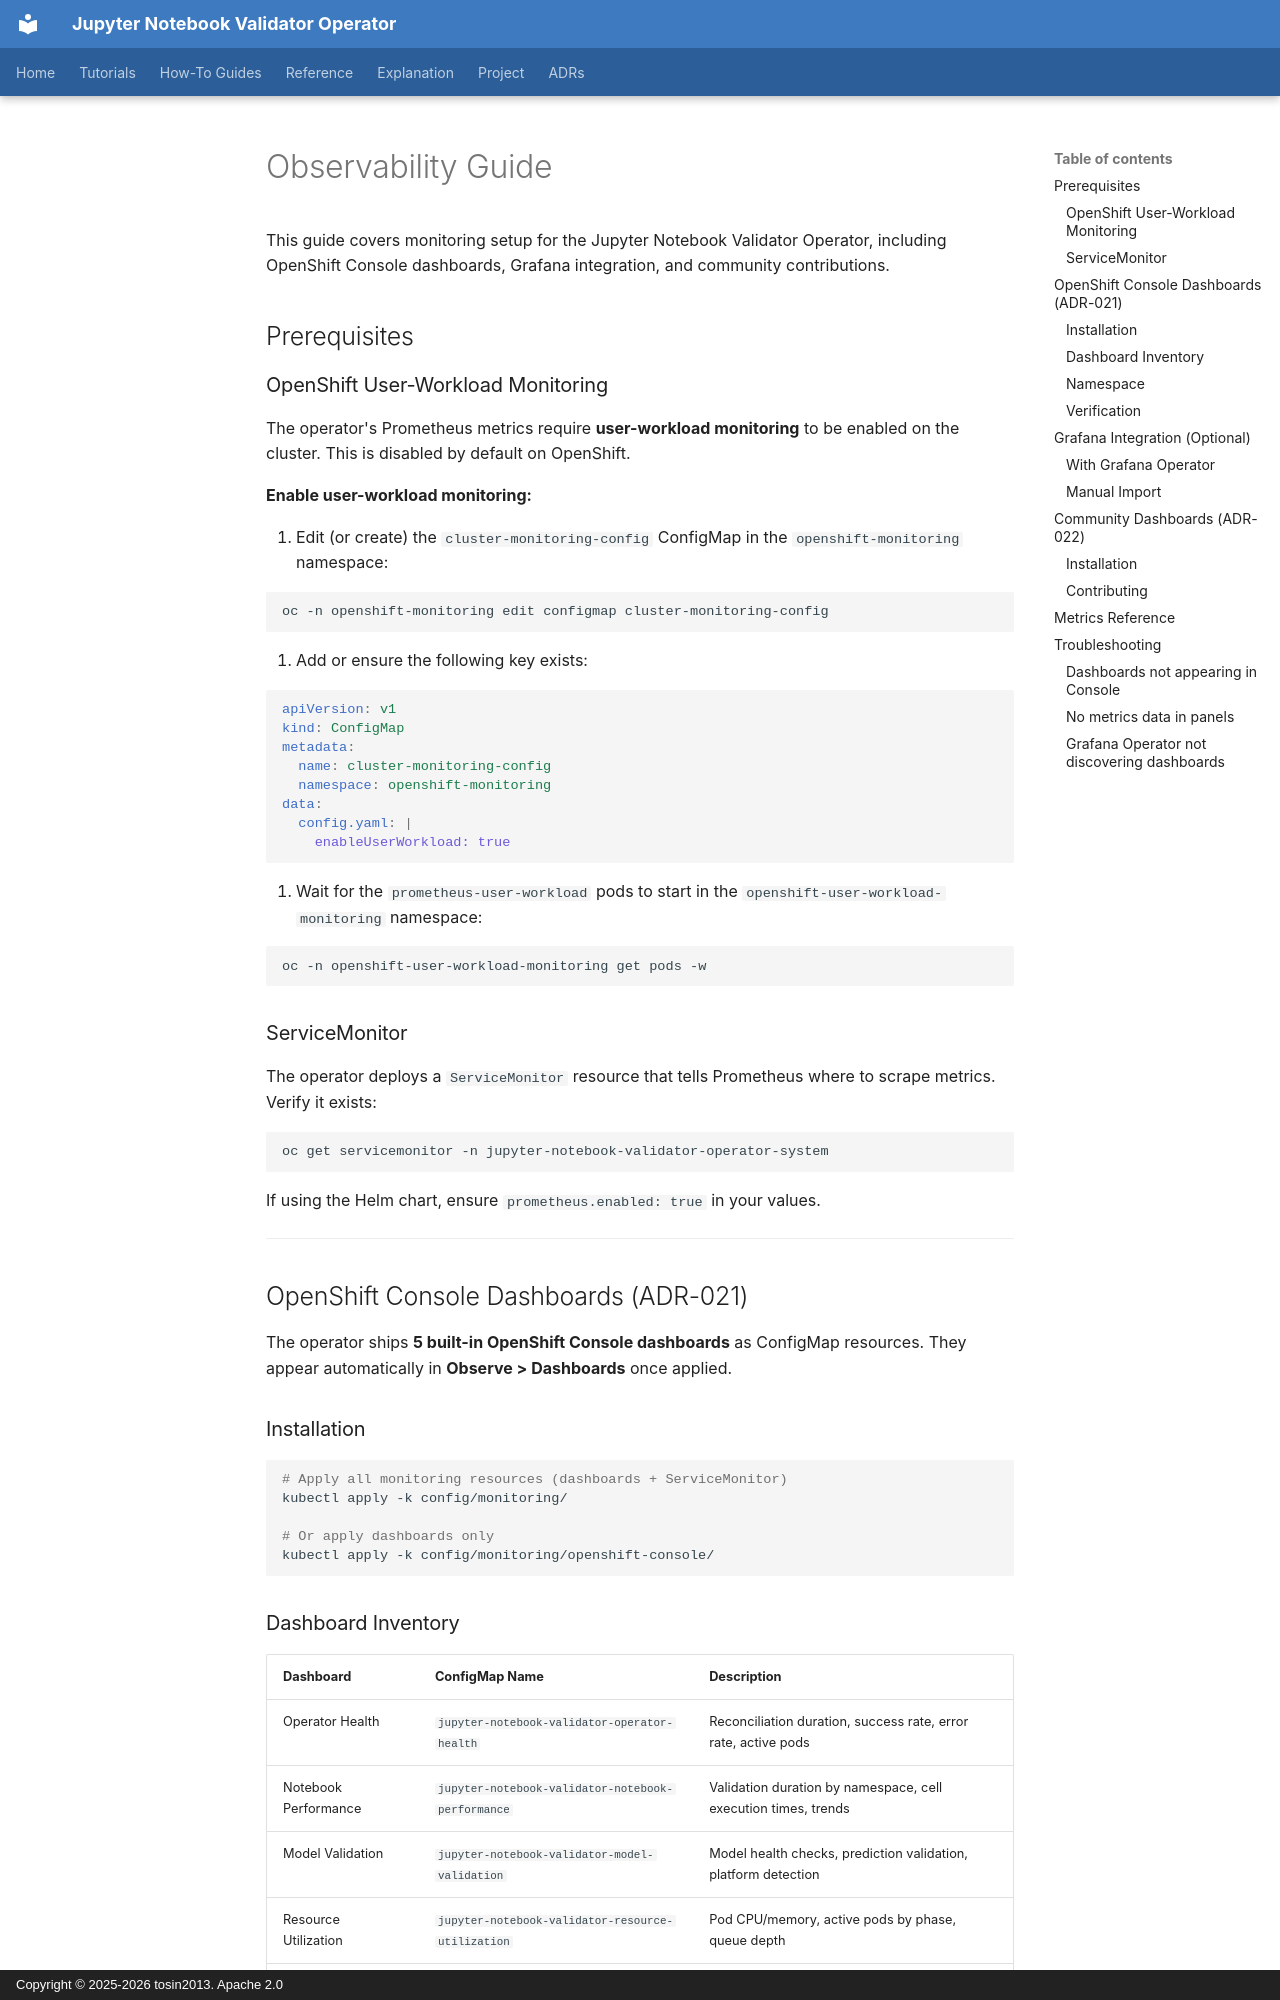

repository: tosin2013/jupyter-notebook-validator-operator · page: OBSERVABILITY/index.html · generator: mkdocs · copyright: Copyright © 2025-2026 tosin2013. Apache 2.0

# Observability Guide

This guide covers monitoring setup for the Jupyter Notebook Validator Operator,
including OpenShift Console dashboards, Grafana integration, and community
contributions.

## Prerequisites

### OpenShift User-Workload Monitoring

The operator's Prometheus metrics require **user-workload monitoring** to be
enabled on the cluster. This is disabled by default on OpenShift.

**Enable user-workload monitoring:**

1. Edit (or create) the `cluster-monitoring-config` ConfigMap in the
   `openshift-monitoring` namespace:

   ```bash
   oc -n openshift-monitoring edit configmap cluster-monitoring-config
   ```

2. Add or ensure the following key exists:

   ```yaml
   apiVersion: v1
   kind: ConfigMap
   metadata:
     name: cluster-monitoring-config
     namespace: openshift-monitoring
   data:
     config.yaml: |
       enableUserWorkload: true
   ```

3. Wait for the `prometheus-user-workload` pods to start in the
   `openshift-user-workload-monitoring` namespace:

   ```bash
   oc -n openshift-user-workload-monitoring get pods -w
   ```

### ServiceMonitor

The operator deploys a `ServiceMonitor` resource that tells Prometheus where to
scrape metrics. Verify it exists:

```bash
oc get servicemonitor -n jupyter-notebook-validator-operator-system
```

If using the Helm chart, ensure `prometheus.enabled: true` in your values.

---

## OpenShift Console Dashboards (ADR-021)

The operator ships **5 built-in OpenShift Console dashboards** as ConfigMap
resources. They appear automatically in **Observe > Dashboards** once applied.

### Installation

```bash
# Apply all monitoring resources (dashboards + ServiceMonitor)
kubectl apply -k config/monitoring/

# Or apply dashboards only
kubectl apply -k config/monitoring/openshift-console/
```
